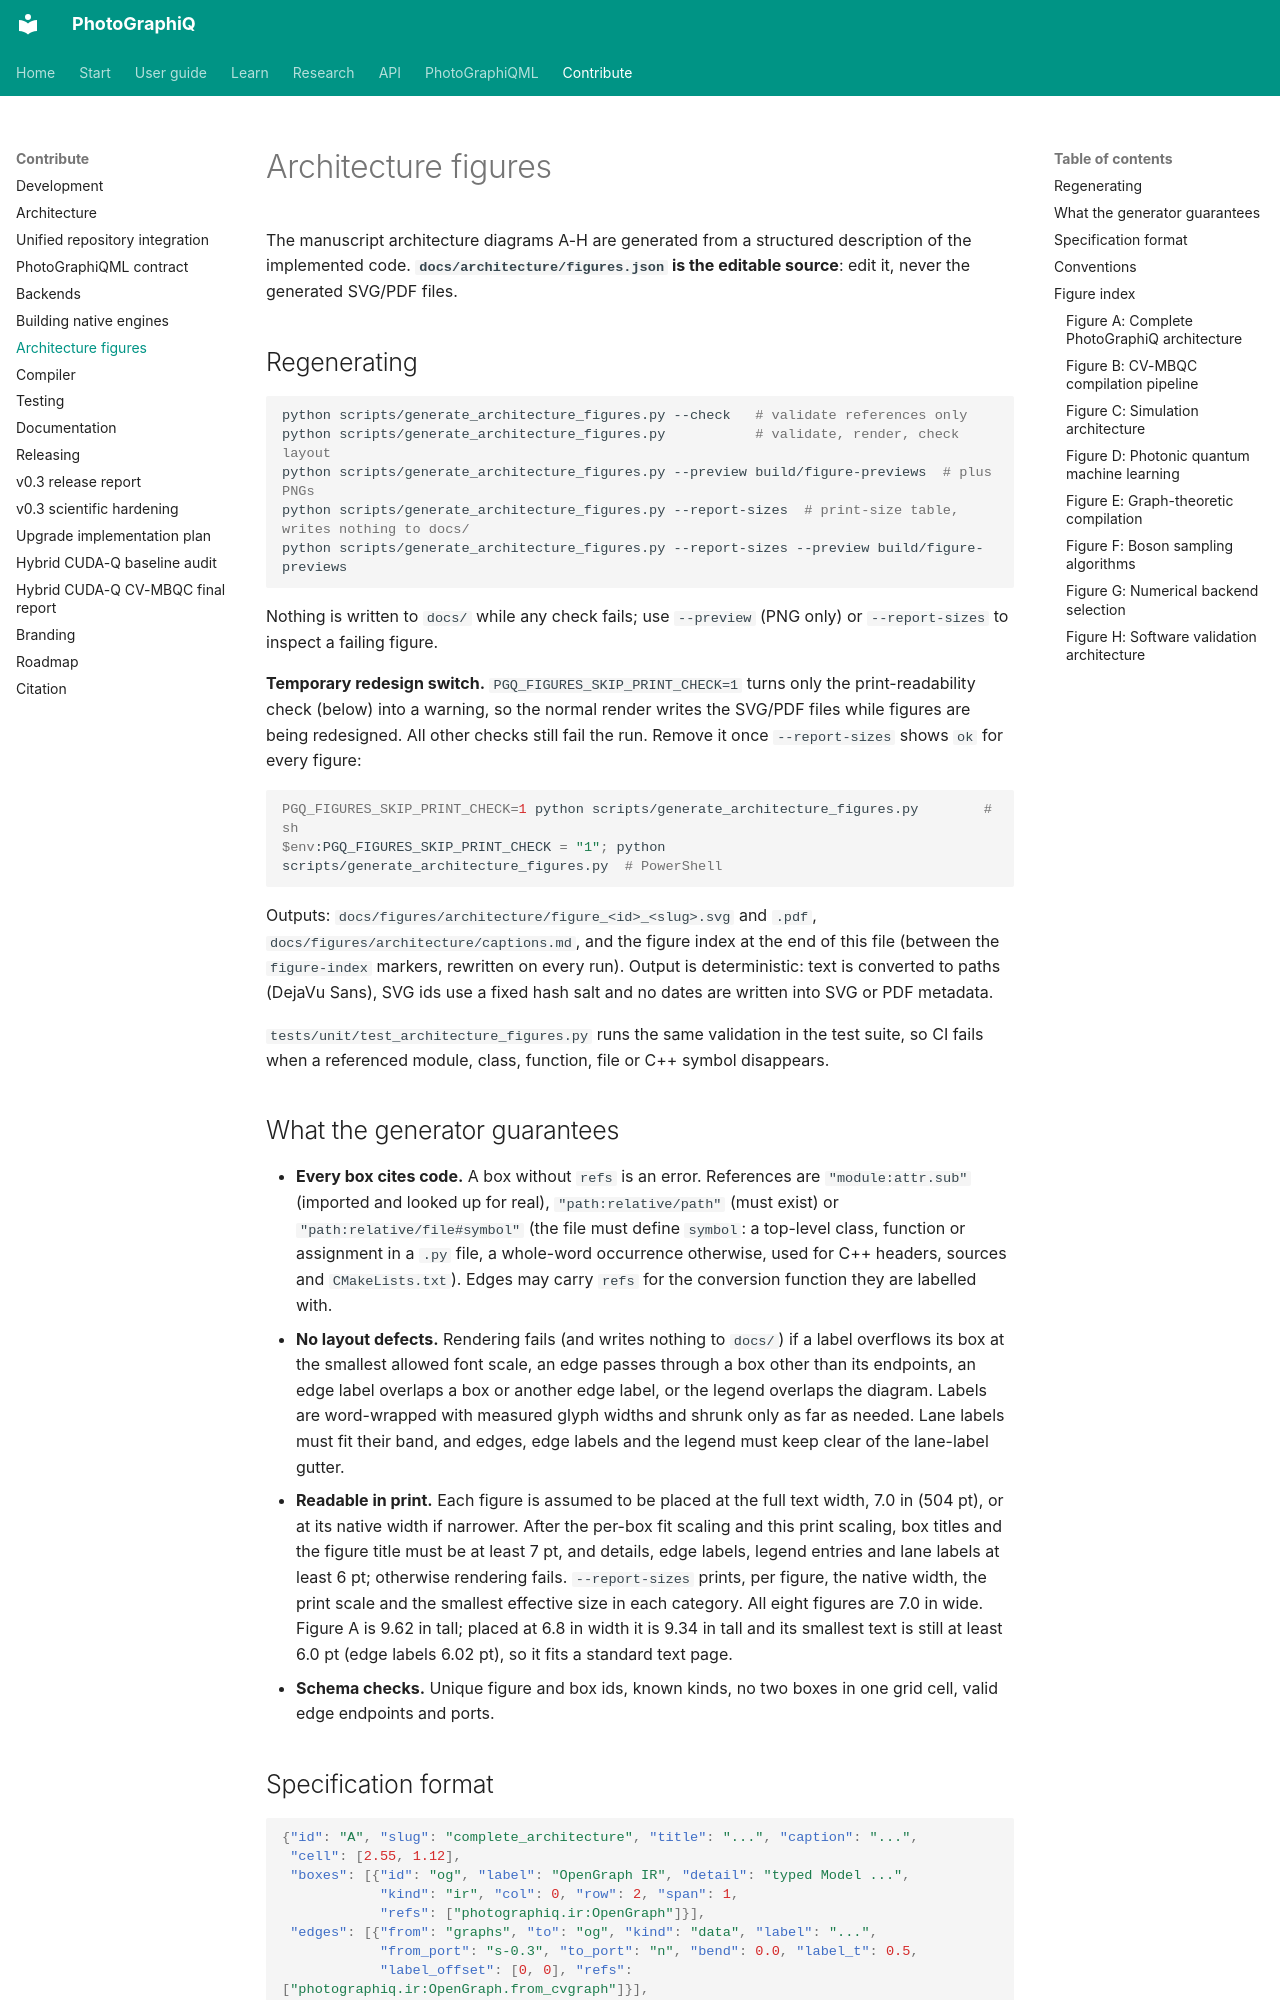

repository: chinmoybiswasdeep/PhotoGraphiQ · page: architecture/index.html · generator: mkdocs

# Architecture figures

The manuscript architecture diagrams A-H are generated from a structured description of
the implemented code. **`docs/architecture/figures.json` is the editable source**: edit
it, never the generated SVG/PDF files.

## Regenerating

```sh
python scripts/generate_architecture_figures.py --check   # validate references only
python scripts/generate_architecture_figures.py           # validate, render, check layout
python scripts/generate_architecture_figures.py --preview build/figure-previews  # plus PNGs
python scripts/generate_architecture_figures.py --report-sizes  # print-size table, writes nothing to docs/
python scripts/generate_architecture_figures.py --report-sizes --preview build/figure-previews
```

Nothing is written to `docs/` while any check fails; use `--preview` (PNG only) or
`--report-sizes` to inspect a failing figure.

**Temporary redesign switch.** `PGQ_FIGURES_SKIP_PRINT_CHECK=1` turns only the
print-readability check (below) into a warning, so the normal render writes the
SVG/PDF files while figures are being redesigned. All other checks still fail the run.
Remove it once `--report-sizes` shows `ok` for every figure:

```sh
PGQ_FIGURES_SKIP_PRINT_CHECK=1 python scripts/generate_architecture_figures.py        # sh
$env:PGQ_FIGURES_SKIP_PRINT_CHECK = "1"; python scripts/generate_architecture_figures.py  # PowerShell
```

Outputs: `docs/figures/architecture/figure_<id>_<slug>.svg` and `.pdf`,
`docs/figures/architecture/captions.md`, and the figure index at the end of this file
(between the `figure-index` markers, rewritten on every run). Output is deterministic:
text is converted to paths (DejaVu Sans), SVG ids use a fixed hash salt and no dates are
written into SVG or PDF metadata.

`tests/unit/test_architecture_figures.py` runs the same validation in the test suite, so
CI fails when a referenced module, class, function, file or C++ symbol disappears.

## What the generator guarantees

- **Every box cites code.** A box without `refs` is an error. References are
  `"module:attr.sub"` (imported and looked up for real), `"path:relative/path"` (must
  exist) or `"path:relative/file#symbol"` (the file must define `symbol`: a top-level
  class, function or assignment in a `.py` file, a whole-word occurrence otherwise, used
  for C++ headers, sources and `CMakeLists.txt`). Edges may carry `refs` for the
  conversion function they are labelled with.
- **No layout defects.** Rendering fails (and writes nothing to `docs/`) if a
  label overflows its box at the smallest allowed font scale, an edge passes through a
  box other than its endpoints, an edge label overlaps a box or another edge label, or the
  legend overlaps the diagram. Labels are word-wrapped
  with measured glyph widths and shrunk only as far as needed. Lane labels must fit their
  band, and edges, edge labels and the legend must keep clear of the lane-label gutter.
- **Readable in print.** Each figure is assumed to be placed at the full text width,
  7.0 in (504 pt), or at its native width if narrower. After the per-box fit scaling and
  this print scaling, box titles and the figure title must be at least 7 pt, and details,
  edge labels, legend entries and lane labels at least 6 pt; otherwise rendering fails.
  `--report-sizes` prints, per figure, the native width, the print scale and the smallest
  effective size in each category.
  All eight figures are 7.0 in wide. Figure A is 9.62 in tall; placed at 6.8 in width it
  is 9.34 in tall and its smallest text is still at least 6.0 pt (edge labels 6.02 pt), so
  it fits a standard text page.
- **Schema checks.** Unique figure and box ids, known kinds, no two boxes in one grid
  cell, valid edge endpoints and ports.
